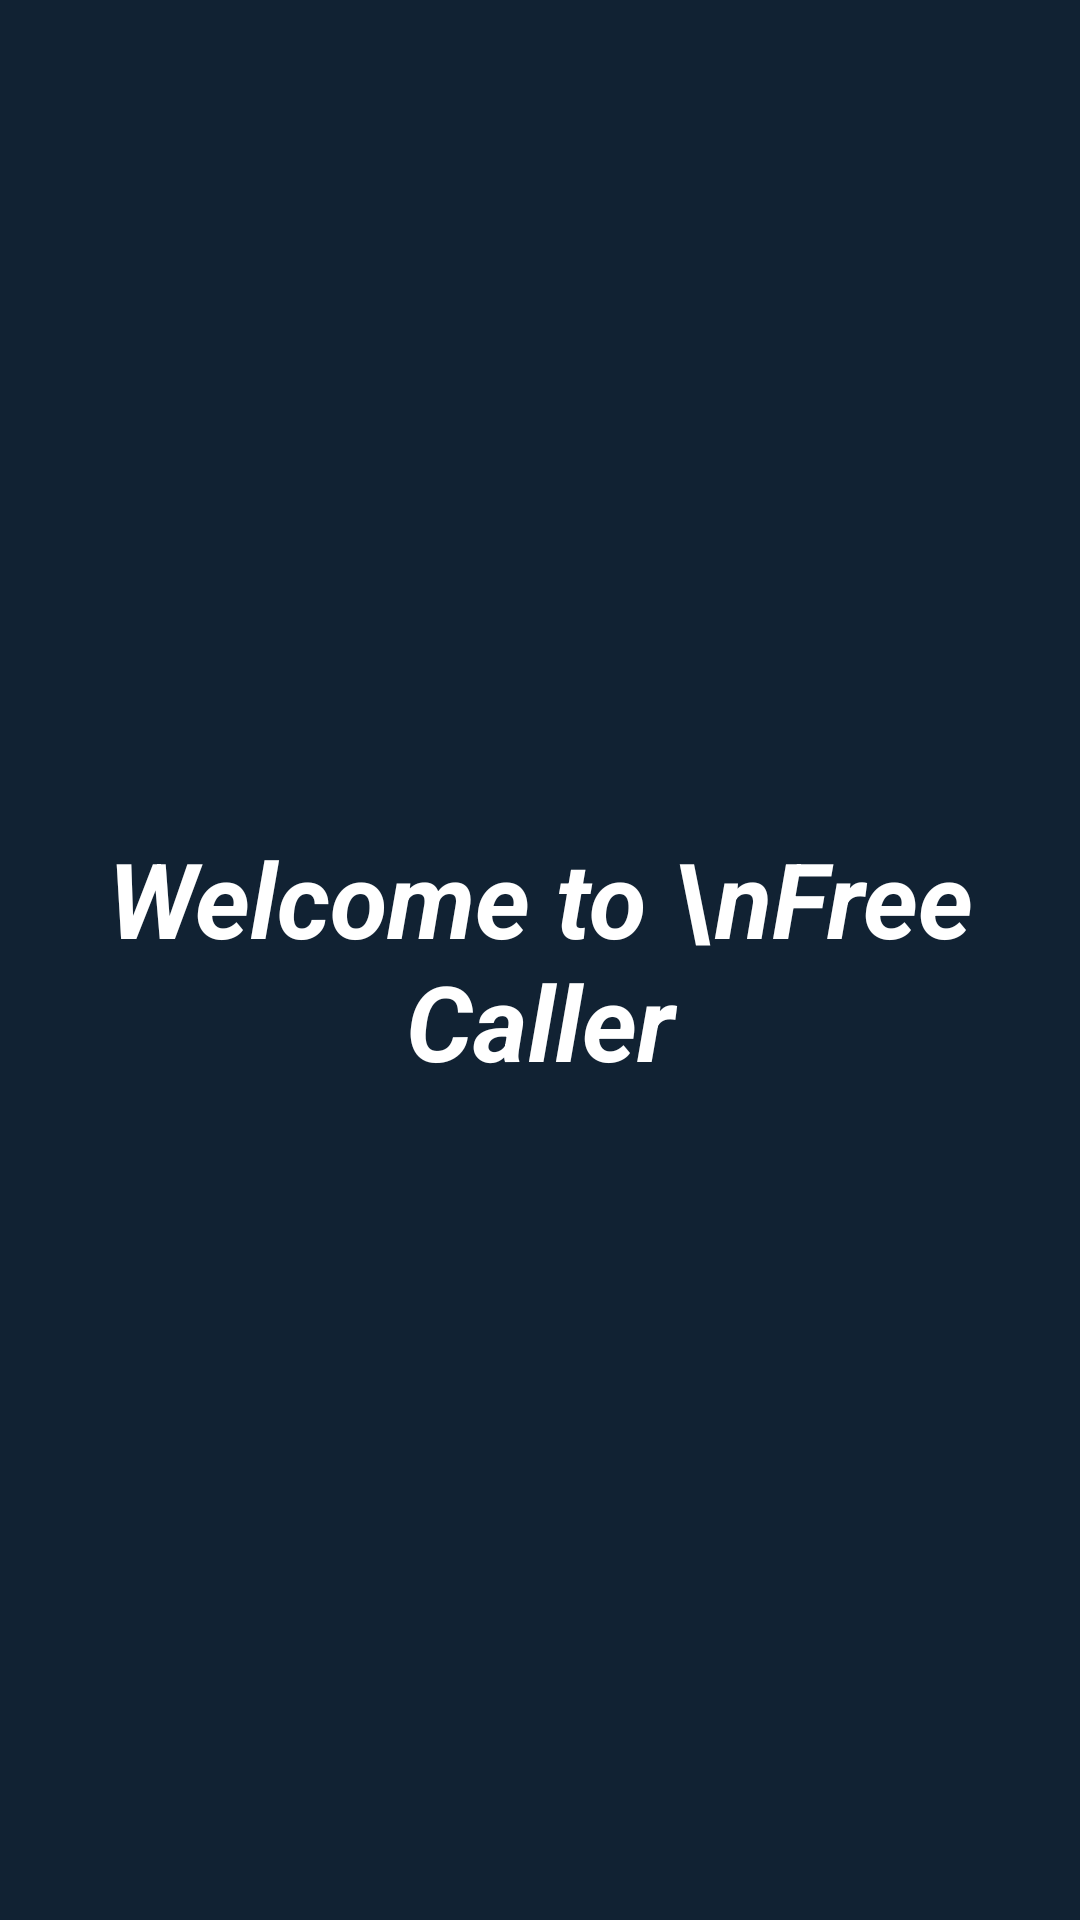

Reconstruct the res/layout file that produces this screen, plus the resources it refers to.
<!-- AndroidManifest.xml: application theme AppTheme -->
<!-- res/layout/activity_splash.xml -->
<LinearLayout xmlns:android="http://schemas.android.com/apk/res/android"
    xmlns:tools="http://schemas.android.com/tools" android:layout_width="match_parent"
    android:layout_height="match_parent" android:paddingLeft="@dimen/activity_horizontal_margin"
    android:paddingRight="@dimen/activity_horizontal_margin"
    android:paddingTop="@dimen/activity_vertical_margin"
    android:paddingBottom="@dimen/activity_vertical_margin"
    tools:context="samples.exoguru.materialtabs.SplashActivity"
    android:background="#123"
    android:orientation="vertical"
    >
<TextView
    android:layout_width="match_parent"
    android:layout_height="match_parent"
    android:text="Welcome to \nFree Caller"
    android:textSize="35sp"
    android:textColor="#fff"
    android:textStyle="bold|italic"
    android:gravity="center"
    />
    <ProgressBar
        style="?android:attr/progressBarStyle"
        android:indeterminateTintMode="src_atop"
        android:layout_width="wrap_content"
        android:indeterminateTint="#fff"
        android:layout_gravity="center_horizontal"
        android:layout_height="wrap_content" >
    </ProgressBar>


</LinearLayout>
<!-- resources referenced by this layout -->
<resources>
  <style name="AppTheme" parent="Theme.AppCompat.Light.NoActionBar">
  
  
          <item name="colorPrimaryDark">@color/ColorPrimaryDark</item>
          <item name="colorPrimary">@color/tabsScrollColor</item>
      </style>
  <color name="ColorPrimaryDark">#00796B</color>
  <color name="tabsScrollColor">#009688</color>
</resources>
